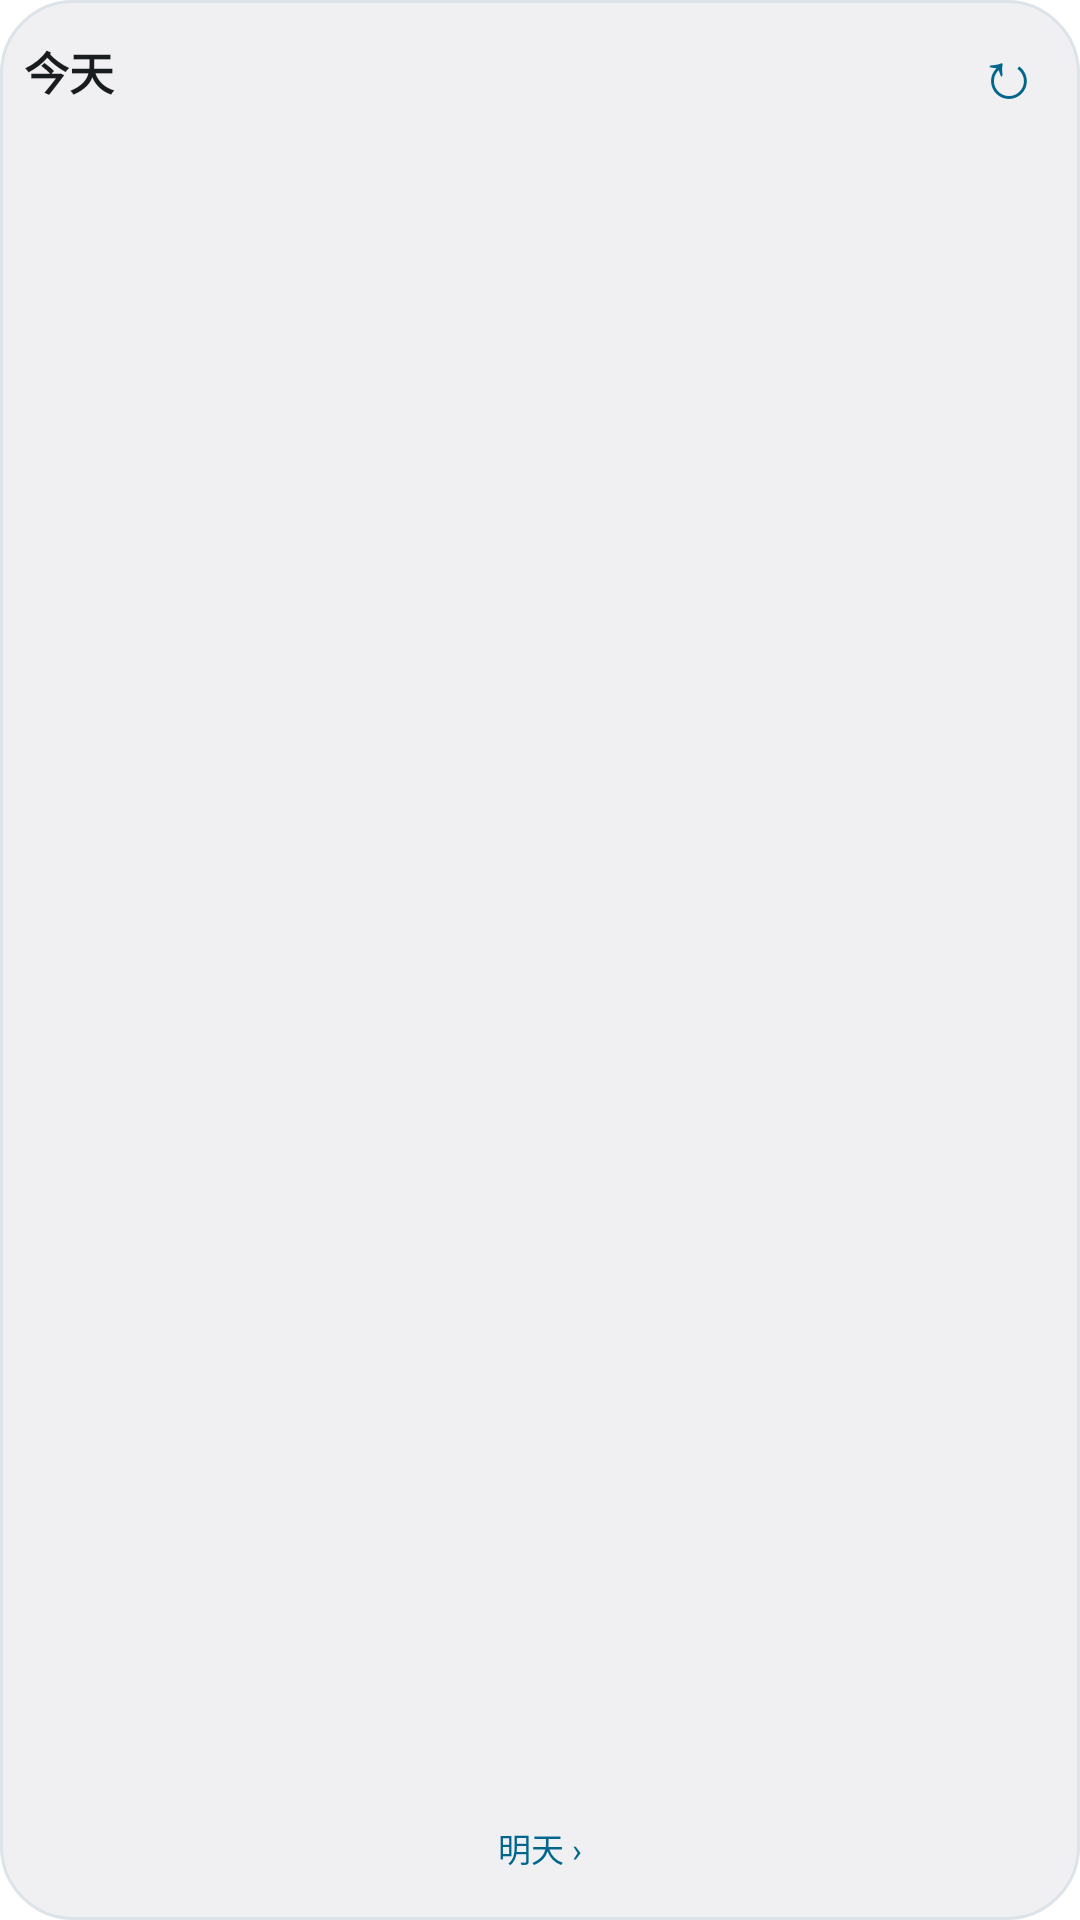

This screen was rendered from an Android layout file. Write that file and the resources it references.
<!-- AndroidManifest.xml: application theme Theme.kezhi -->
<!-- res/layout/course_widget_day.xml -->
<LinearLayout xmlns:android="http://schemas.android.com/apk/res/android" android:id="@android:id/background" android:layout_width="match_parent" android:layout_height="match_parent" android:orientation="vertical" android:padding="8dp" android:background="@drawable/widget_background">
  <LinearLayout android:layout_width="match_parent" android:layout_height="wrap_content" android:gravity="center_vertical">
    <TextView android:id="@+id/widget_day_heading" android:layout_width="0dp" android:layout_weight="1" android:layout_height="wrap_content" android:text="今天" android:textSize="15sp" android:textStyle="bold" android:includeFontPadding="false" android:textColor="@color/widget_text"/>
    <TextView android:id="@+id/widget_day_refresh" android:layout_width="32dp" android:layout_height="32dp" android:text="↻" android:textSize="22sp" android:gravity="center" android:contentDescription="刷新今天课表" android:background="@drawable/widget_control_background" android:textColor="@color/widget_accent"/>
  </LinearLayout>
  <TextView android:id="@+id/widget_day_date" android:layout_width="match_parent" android:layout_height="wrap_content" android:textSize="10sp" android:includeFontPadding="false" android:textColor="@color/widget_muted" android:layout_marginTop="3dp"/>
  <TextView android:id="@+id/widget_day_summary" android:layout_width="match_parent" android:layout_height="wrap_content" android:textSize="11sp" android:includeFontPadding="false" android:textColor="@color/widget_accent" android:layout_marginTop="5dp" android:layout_marginBottom="8dp"/>
  <FrameLayout android:layout_width="match_parent" android:layout_height="0dp" android:layout_weight="1">
    <LinearLayout android:id="@+id/widget_day_rows" android:layout_width="match_parent" android:layout_height="match_parent" android:orientation="vertical"/>
    <ListView android:id="@+id/widget_day_list" android:layout_width="match_parent" android:layout_height="match_parent" android:divider="@android:color/transparent" android:dividerHeight="0dp" android:scrollbars="vertical" android:visibility="gone"/>
    <TextView android:id="@+id/widget_day_empty" android:layout_width="match_parent" android:layout_height="match_parent" android:gravity="center" android:textSize="12sp" android:includeFontPadding="false" android:textColor="@color/widget_muted" android:visibility="gone"/>
  </FrameLayout>
  <TextView android:id="@+id/widget_day_footer" android:layout_width="match_parent" android:layout_height="wrap_content" android:textSize="9sp" android:includeFontPadding="false" android:textColor="@color/widget_muted" android:layout_marginTop="6dp"/>
  <TextView android:id="@+id/widget_day_toggle" android:layout_width="match_parent" android:layout_height="32dp" android:gravity="center" android:text="明天 ›" android:textSize="11sp" android:textColor="@color/widget_accent" android:background="@drawable/widget_control_background"/>
</LinearLayout>
<!-- resources referenced by this layout -->
<resources>
  <color name="widget_accent">#3156B8</color>
  <color name="widget_muted">#596177</color>
  <color name="widget_text">#202638</color>
  <!-- drawable widget_background (drawable) -->
  <ripple xmlns:android="http://schemas.android.com/apk/res/android" android:color="@color/widget_ripple"><item><shape><solid android:color="@color/widget_surface"/><corners android:radius="24dp"/><stroke android:width="1dp" android:color="@color/widget_outline"/></shape></item></ripple>
  <!-- drawable widget_control_background (drawable) -->
  <ripple xmlns:android="http://schemas.android.com/apk/res/android" android:color="@color/widget_ripple"><item android:id="@android:id/mask"><shape><solid android:color="#FFFFFF"/><corners android:radius="20dp"/></shape></item></ripple>
  <style name="Theme.kezhi" parent="Theme.MaterialComponents.DayNight.NoActionBar">
          
      </style>
  <color name="widget_ripple">#203156B8</color>
  <color name="widget_surface">#F8F9FF</color>
  <color name="widget_outline">#E1E6F2</color>
</resources>
